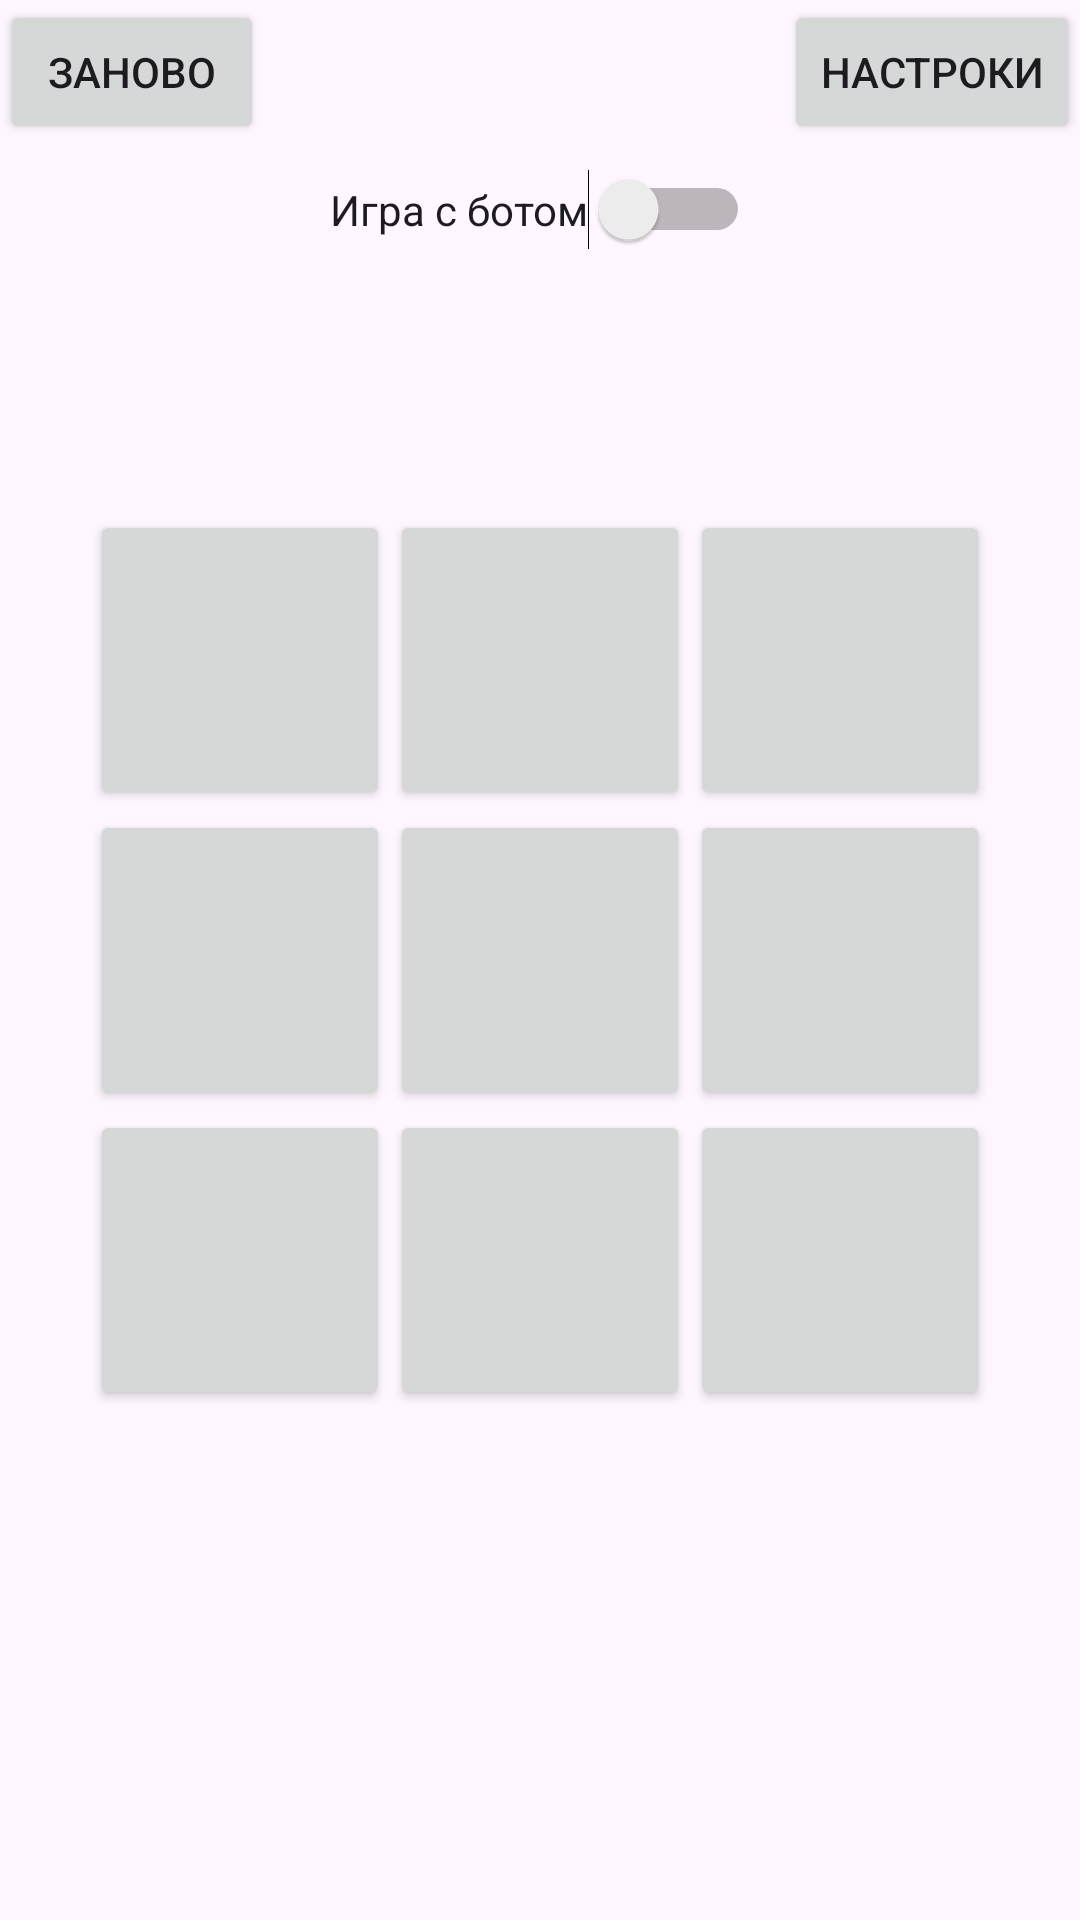

Reconstruct the res/layout file that produces this screen, plus the resources it refers to.
<!-- AndroidManifest.xml: application theme Theme.FourPrakt -->
<!-- res/layout/activity_main.xml -->
<androidx.constraintlayout.widget.ConstraintLayout
    xmlns:android="http://schemas.android.com/apk/res/android"
    xmlns:app="http://schemas.android.com/apk/res-auto"
    xmlns:tools="http://schemas.android.com/tools"
    android:layout_width="match_parent"
    android:layout_height="match_parent"
    tools:context=".MainActivity">




    <GridLayout
        android:id="@+id/gameBoard"
        android:layout_width="300dp"
        android:layout_height="300dp"
        android:layout_margin="16dp"
        android:columnCount="3"
        android:rowCount="3"
        app:layout_constraintBottom_toBottomOf="parent"
        app:layout_constraintEnd_toEndOf="parent"
        app:layout_constraintStart_toStartOf="parent"
        app:layout_constraintTop_toTopOf="parent">

        <Button
            android:id="@+id/button00"
            android:layout_width="100dp"
            android:layout_height="100dp" />

        <Button
            android:id="@+id/button01"
            android:layout_width="100dp"
            android:layout_height="100dp" />

        <Button
            android:id="@+id/button02"
            android:layout_width="100dp"
            android:layout_height="100dp" />

        <Button
            android:id="@+id/button10"
            android:layout_width="100dp"
            android:layout_height="100dp" />

        <Button
            android:id="@+id/button11"
            android:layout_width="100dp"
            android:layout_height="100dp" />

        <Button
            android:id="@+id/button12"
            android:layout_width="100dp"
            android:layout_height="100dp" />

        <Button
            android:id="@+id/button20"
            android:layout_width="100dp"
            android:layout_height="100dp" />

        <Button
            android:id="@+id/button21"
            android:layout_width="100dp"
            android:layout_height="100dp" />

        <Button
            android:id="@+id/button22"
            android:layout_width="100dp"
            android:layout_height="100dp" />
    </GridLayout>

    <Button
        android:id="@+id/resetButton"
        android:layout_width="wrap_content"
        android:layout_height="wrap_content"
        android:text="Заново"
        app:layout_constraintStart_toStartOf="parent"
        app:layout_constraintTop_toTopOf="parent" />

    <Switch
        android:id="@+id/gameModeSwitch"
        android:layout_width="wrap_content"
        android:layout_height="wrap_content"
        android:text="Игра с ботом"
        app:layout_constraintTop_toBottomOf="@+id/resultTextView"
        app:layout_constraintStart_toStartOf="parent"
        app:layout_constraintEnd_toEndOf="parent"
        android:layout_marginTop="16dp"/>


    <TextView
        android:id="@+id/resultTextView"
        android:layout_width="wrap_content"
        android:layout_height="wrap_content"
        android:textSize="18sp"
        android:layout_marginTop="16dp"
        android:textColor="@android:color/black"
        app:layout_constraintTop_toTopOf="parent"
        app:layout_constraintStart_toStartOf="parent"
        app:layout_constraintEnd_toEndOf="parent"/>


    <Button
        android:id="@+id/settingsButton"
        android:layout_width="wrap_content"
        android:layout_height="wrap_content"
        android:text="Настроки"
        app:layout_constraintEnd_toEndOf="parent"
        app:layout_constraintTop_toTopOf="parent" />

</androidx.constraintlayout.widget.ConstraintLayout>
<!-- resources referenced by this layout -->
<resources>
  <style name="Theme.FourPrakt" parent="Base.Theme.FourPrakt" />
  <style name="Base.Theme.FourPrakt" parent="Theme.Material3.DayNight.NoActionBar">
          
          
      </style>
</resources>
